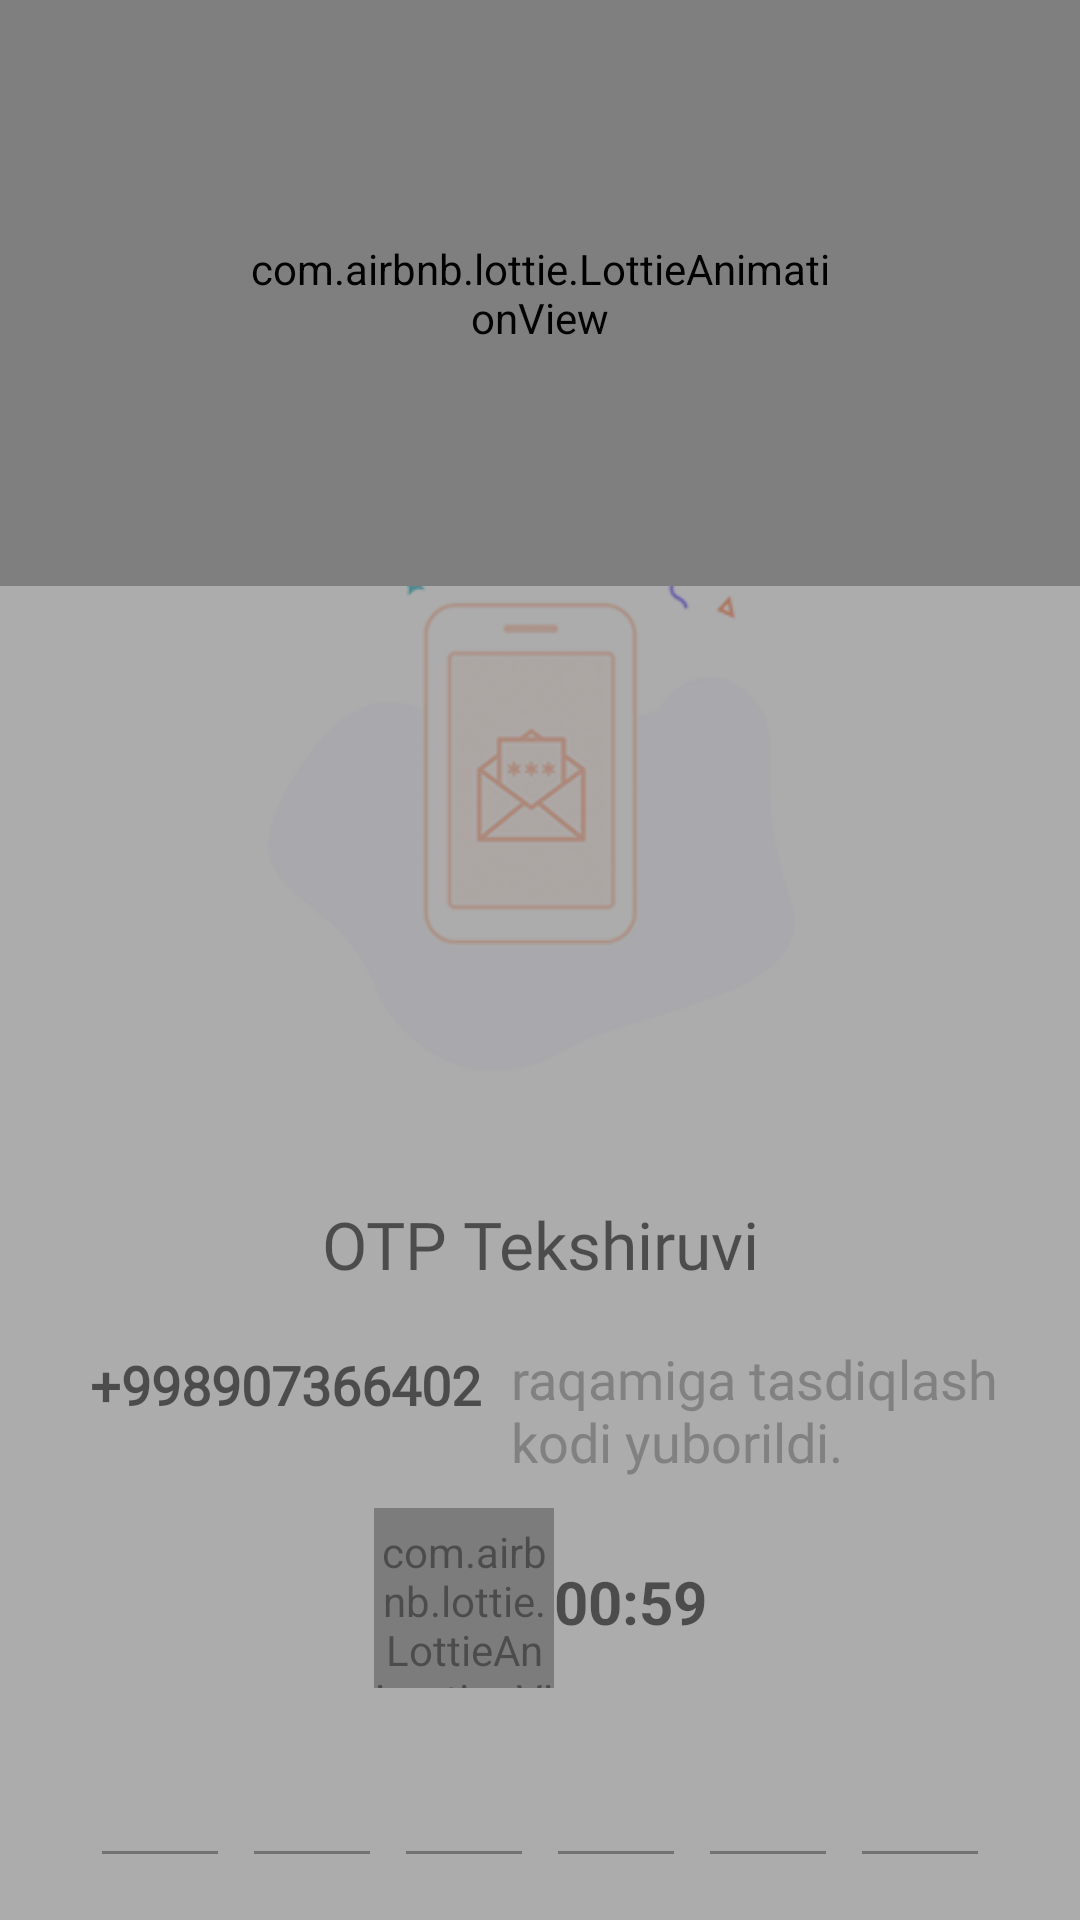

Produce the Android XML layout that renders to this screen, including the resource entries it uses.
<!-- AndroidManifest.xml: application theme Theme.UmidjonMarket111 -->
<!-- res/layout/fragment_sms_verify.xml -->
<?xml version="1.0" encoding="utf-8"?>
<androidx.constraintlayout.widget.ConstraintLayout xmlns:android="http://schemas.android.com/apk/res/android"
    xmlns:app="http://schemas.android.com/apk/res-auto"
    android:layout_width="match_parent"
    android:layout_height="match_parent"
    xmlns:custom="http://schemas.android.com/tools"
    android:background="@color/white"
    android:fitsSystemWindows="true">

    <ImageView
        android:id="@+id/btnClose"
        android:layout_width="50dp"
        android:layout_height="50dp"
        android:layout_marginStart="20dp"
        android:layout_marginTop="50dp"
        android:padding="10dp"
        android:src="@drawable/ic_baseline_keyboard_backspace_24"
        app:layout_constraintStart_toStartOf="parent"
        app:layout_constraintTop_toTopOf="parent" />

    <ImageView
        android:id="@+id/login_main_logo"
        android:layout_width="260dp"
        android:layout_height="260dp"
        android:layout_marginTop="30dp"
        android:src="@drawable/sms_verifer"
        app:layout_constraintEnd_toEndOf="parent"
        app:layout_constraintStart_toStartOf="parent"
        app:layout_constraintTop_toBottomOf="@+id/btnClose" />

    <TextView
        android:id="@+id/login_main_title"
        android:layout_width="wrap_content"
        android:layout_height="wrap_content"
        android:layout_marginTop="10dp"
        android:fontFamily="@font/milliard_heavy"
        android:text="OTP Tekshiruvi"
        android:textColor="@color/black"
        android:textSize="22sp"
        app:layout_constraintEnd_toEndOf="@+id/login_main_logo"
        app:layout_constraintStart_toStartOf="@+id/login_main_logo"
        app:layout_constraintTop_toBottomOf="@+id/login_main_logo" />

    <TextView
        android:id="@+id/txtPhoneNumber"
        android:layout_width="wrap_content"
        android:layout_height="wrap_content"
        android:layout_marginTop="20dp"
        android:fontFamily="@font/segoe_ui"
        android:gravity="center"
        android:text="+998907366402"
        android:textColor="@color/black"
        android:textSize="18dp"
        android:textStyle="bold"
        app:layout_constraintStart_toStartOf="@+id/login_main_layout_code"
        app:layout_constraintTop_toBottomOf="@+id/login_main_title" />

    <TextView
        android:id="@+id/login_main_description"
        android:layout_width="0dp"
        android:layout_height="wrap_content"
        android:layout_marginStart="10dp"
        android:layout_marginTop="18dp"
        android:fontFamily="@font/segoe_ui"
        android:text="raqamiga tasdiqlash kodi yuborildi."
        android:textColor="#8D8D8E"
        android:textSize="18dp"
        app:layout_constraintBottom_toBottomOf="@+id/txtPhoneNumber"
        app:layout_constraintEnd_toEndOf="parent"
        app:layout_constraintStart_toEndOf="@+id/txtPhoneNumber"
        app:layout_constraintTop_toBottomOf="@+id/login_main_title"
        app:layout_constraintVertical_bias="0.0" />

    <androidx.constraintlayout.widget.ConstraintLayout
        android:id="@+id/linerWatch"
        android:layout_width="wrap_content"
        android:layout_height="wrap_content"
        android:orientation="horizontal"
        android:layout_marginTop="10dp"
        app:layout_constraintEnd_toEndOf="parent"
        app:layout_constraintStart_toStartOf="parent"
        app:layout_constraintTop_toBottomOf="@+id/login_main_description">

        <com.airbnb.lottie.LottieAnimationView
            android:id="@+id/watchAnim"
            android:layout_width="60dp"
            android:paddingTop="5dp"
            android:layout_marginBottom="2dp"
            android:layout_height="60dp"
            app:layout_constraintBottom_toBottomOf="parent"
            app:layout_constraintStart_toStartOf="parent"
            app:layout_constraintTop_toTopOf="parent"
            app:lottie_autoPlay="true"
            app:lottie_fileName="watch2.json"
            app:lottie_loop="true" />

        <TextView
            android:id="@+id/txtTimer"
            android:layout_width="wrap_content"
            android:layout_height="wrap_content"
            android:layout_gravity="center_vertical"
            android:text="00:59"
            android:textColor="@color/black"
            android:textSize="20dp"
            android:textStyle="bold"
            app:layout_constraintBottom_toBottomOf="parent"
            app:layout_constraintEnd_toEndOf="parent"
            app:layout_constraintHorizontal_bias="0.0"
            app:layout_constraintStart_toEndOf="@+id/watchAnim"
            app:layout_constraintTop_toTopOf="parent" />
    </androidx.constraintlayout.widget.ConstraintLayout>


    <androidx.appcompat.widget.LinearLayoutCompat
        android:id="@+id/login_main_layout_code"
        android:layout_width="0dp"
        android:layout_height="wrap_content"
        android:gravity="center"
        android:layout_marginTop="20dp"
        android:orientation="horizontal"
        app:layout_constraintEnd_toEndOf="@+id/btnConfirm"
        app:layout_constraintStart_toStartOf="@+id/btnConfirm"
        app:layout_constraintTop_toBottomOf="@+id/linerWatch">

        <EditText
            android:id="@+id/code1"
            android:layout_width="wrap_content"
            android:layout_height="wrap_content"
            android:layout_marginEnd="2dp"
            android:layout_weight="1"
            android:fontFamily="@font/milliard_heavy"
            android:gravity="center"
            android:imeOptions="actionNext"
            android:inputType="number"
            android:maxLength="1"
            android:textColor="@color/black" />

        <EditText
            android:id="@+id/code2"
            android:layout_width="wrap_content"
            android:layout_height="wrap_content"
            android:layout_marginStart="2dp"
            android:layout_marginEnd="2dp"
            android:layout_weight="1"
            android:fontFamily="@font/milliard_heavy"
            android:gravity="center"
            android:imeOptions="actionNext"
            android:inputType="number"
            android:maxLength="1"
            android:textColor="@color/black" />

        <EditText
            android:id="@+id/code3"
            android:layout_width="wrap_content"
            android:layout_height="wrap_content"
            android:layout_marginStart="2dp"
            android:layout_marginEnd="2dp"
            android:layout_weight="1"
            android:fontFamily="@font/milliard_heavy"
            android:gravity="center"
            android:imeOptions="actionNext"
            android:inputType="number"
            android:maxLength="1"
            android:textColor="@color/black" />

        <EditText
            android:id="@+id/code4"
            android:layout_width="wrap_content"
            android:layout_height="wrap_content"
            android:layout_marginStart="2dp"
            android:layout_marginEnd="2dp"
            android:layout_weight="1"
            android:fontFamily="@font/milliard_heavy"
            android:gravity="center"
            android:imeOptions="actionNext"
            android:inputType="number"
            android:maxLength="1"
            android:textColor="@color/black" />

        <EditText
            android:id="@+id/code5"
            android:layout_width="wrap_content"
            android:layout_height="wrap_content"
            android:layout_marginStart="2dp"
            android:layout_marginEnd="2dp"
            android:layout_weight="1"
            android:fontFamily="@font/milliard_heavy"
            android:gravity="center"
            android:imeOptions="actionNext"
            android:inputType="number"
            android:maxLength="1"
            android:textColor="@color/black" />

        <EditText
            android:id="@+id/code6"
            android:layout_width="wrap_content"
            android:layout_height="wrap_content"
            android:layout_marginStart="2dp"
            android:layout_weight="1"
            android:fontFamily="@font/milliard_heavy"
            android:gravity="center"
            android:imeOptions="actionDone"
            android:inputType="number"
            android:maxLength="1"
            android:textColor="@color/black" />
    </androidx.appcompat.widget.LinearLayoutCompat>

    <androidx.appcompat.widget.LinearLayoutCompat
        android:id="@+id/linerResendCode"
        android:layout_width="0dp"
        android:layout_height="wrap_content"
        android:layout_marginTop="20dp"
        android:gravity="center"
        android:orientation="horizontal"
        app:layout_constraintEnd_toEndOf="@+id/login_main_layout_code"
        app:layout_constraintStart_toStartOf="@+id/login_main_layout_code"
        app:layout_constraintTop_toBottomOf="@+id/login_main_layout_code">

        <TextView
            android:id="@+id/txtAuth"
            android:layout_width="wrap_content"
            android:layout_height="wrap_content"
            android:fontFamily="@font/raleway_medium"
            android:gravity="end"
            android:text="Tasdiqlash kodi kelmadimi? "
            android:textColor="@color/black"
            android:textSize="16.5dp"
            android:visibility="visible" />

        <TextView
            android:id="@+id/txtResendCode"
            android:layout_width="wrap_content"
            android:layout_height="wrap_content"
            android:fontFamily="@font/raleway_bold"
            android:gravity="end"
            android:text="Qayta yuborish"
            android:textColor="@color/secondary_color"
            android:textSize="16.5dp" />
    </androidx.appcompat.widget.LinearLayoutCompat>

    <androidx.appcompat.widget.AppCompatButton
        android:id="@+id/btnConfirm"
        android:layout_width="0dp"
        android:layout_height="wrap_content"
        android:layout_marginStart="30dp"
        android:layout_marginTop="40dp"
        android:layout_marginEnd="30dp"
        android:background="@drawable/create_accaunt_gradient"
        android:gravity="center"
        android:padding="17dp"
        android:text="Tasdiqlash"
        android:textAllCaps="false"
        android:textColor="@color/white"
        android:textSize="20sp"
        app:layout_constraintEnd_toEndOf="parent"
        app:layout_constraintStart_toStartOf="parent"
        app:layout_constraintTop_toBottomOf="@+id/linerResendCode" />
    <LinearLayout
        android:background="#9F7A7A7A"
        android:id="@+id/loading"
        android:layout_width="match_parent"
        android:layout_height="match_parent">
        <com.airbnb.lottie.LottieAnimationView
            android:id="@+id/loadingAnim"
            android:padding="80dp"
            android:layout_width="wrap_content"
            android:layout_height="wrap_content"
            app:lottie_fileName="loading3.json"
            app:lottie_loop="true" />
    </LinearLayout>
</androidx.constraintlayout.widget.ConstraintLayout>
<!-- resources referenced by this layout -->
<resources>
  <color name="black">#FF000000</color>
  <color name="secondary_color">#F47A52</color>
  <color name="white">#FFFFFFFF</color>
  <!-- drawable create_accaunt_gradient (drawable) -->
  <?xml version="1.0" encoding="utf-8"?>
  <shape xmlns:android="http://schemas.android.com/apk/res/android"
      android:shape="rectangle"
      android:useLevel="false">
      <corners android:radius="30dp" />
      <gradient
          android:endColor="#FE61AC"
          android:startColor="#FDCE7B" />
  </shape>
  <!-- drawable ic_baseline_keyboard_backspace_24 (drawable) -->
  <vector xmlns:android="http://schemas.android.com/apk/res/android"
      android:width="24dp"
      android:height="24dp"
      android:viewportWidth="24"
      android:viewportHeight="24">
    <path
        android:fillColor="@color/black"
        android:pathData="M21,11H6.83l3.58,-3.59L9,6l-6,6 6,6 1.41,-1.41L6.83,13H21z"/>
  </vector>
  <!-- drawable sms_verifer: png bitmap (drawable, 23879 bytes) -->
  <style name="Theme.UmidjonMarket111" parent="Theme.MaterialComponents.DayNight.NoActionBar.Bridge">
          
          <item name="colorPrimary">@color/purple_500</item>
          <item name="colorPrimaryVariant">@color/purple_700</item>
          <item name="colorOnPrimary">@color/white</item>
          
          <item name="colorSecondary">@color/teal_200</item>
          <item name="colorSecondaryVariant">@color/teal_700</item>
          <item name="colorOnSecondary">@color/black</item>
          
          <item name="android:statusBarColor" tools:targetApi="l">?attr/colorPrimaryVariant</item>
          
      </style>
  <color name="purple_500">#F47A52</color>
  <color name="purple_700">#DF704B</color>
  <color name="teal_200">#FF03DAC5</color>
  <color name="teal_700">#FF018786</color>
</resources>
